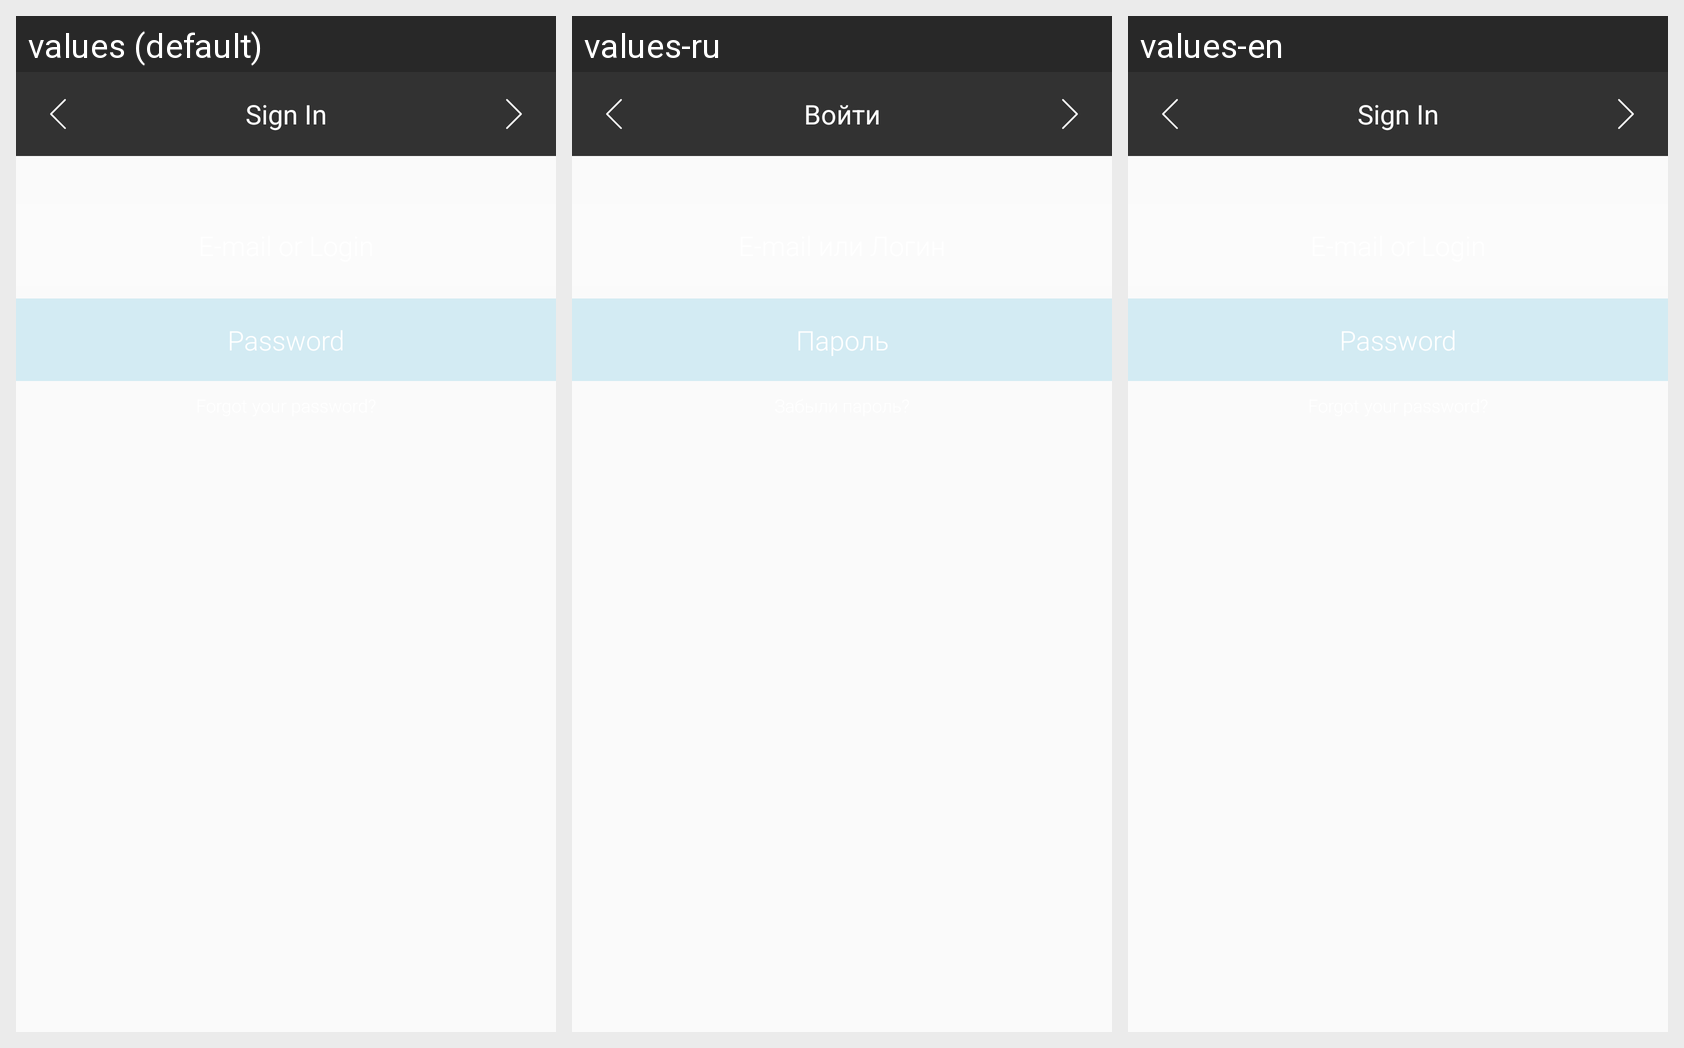

The same Android screen rendered under several of its app's locales, left to right. List the strings drawn on it with the default value and each locale's translation.
Android screen res/layout/fragment_authorization.xml rendered under 3 locales, left to right: values (default), values-ru, values-en. Device: Nexus 5 (rendered at 1080×1920; each locale shown at half size, 540×960, under a caption strip naming it); theme AppTheme.
Strings drawn on this screen, with the default value and each locale's value (text and hints the layout hard-codes, and strings that could not be matched under every locale, appear in the picture but are not listed):

sign_in_password
  values: Password
  values-ru: Пароль
  values-en: Password

sign_in
  values: Sign In
  values-ru: Войти
  values-en: Sign In
